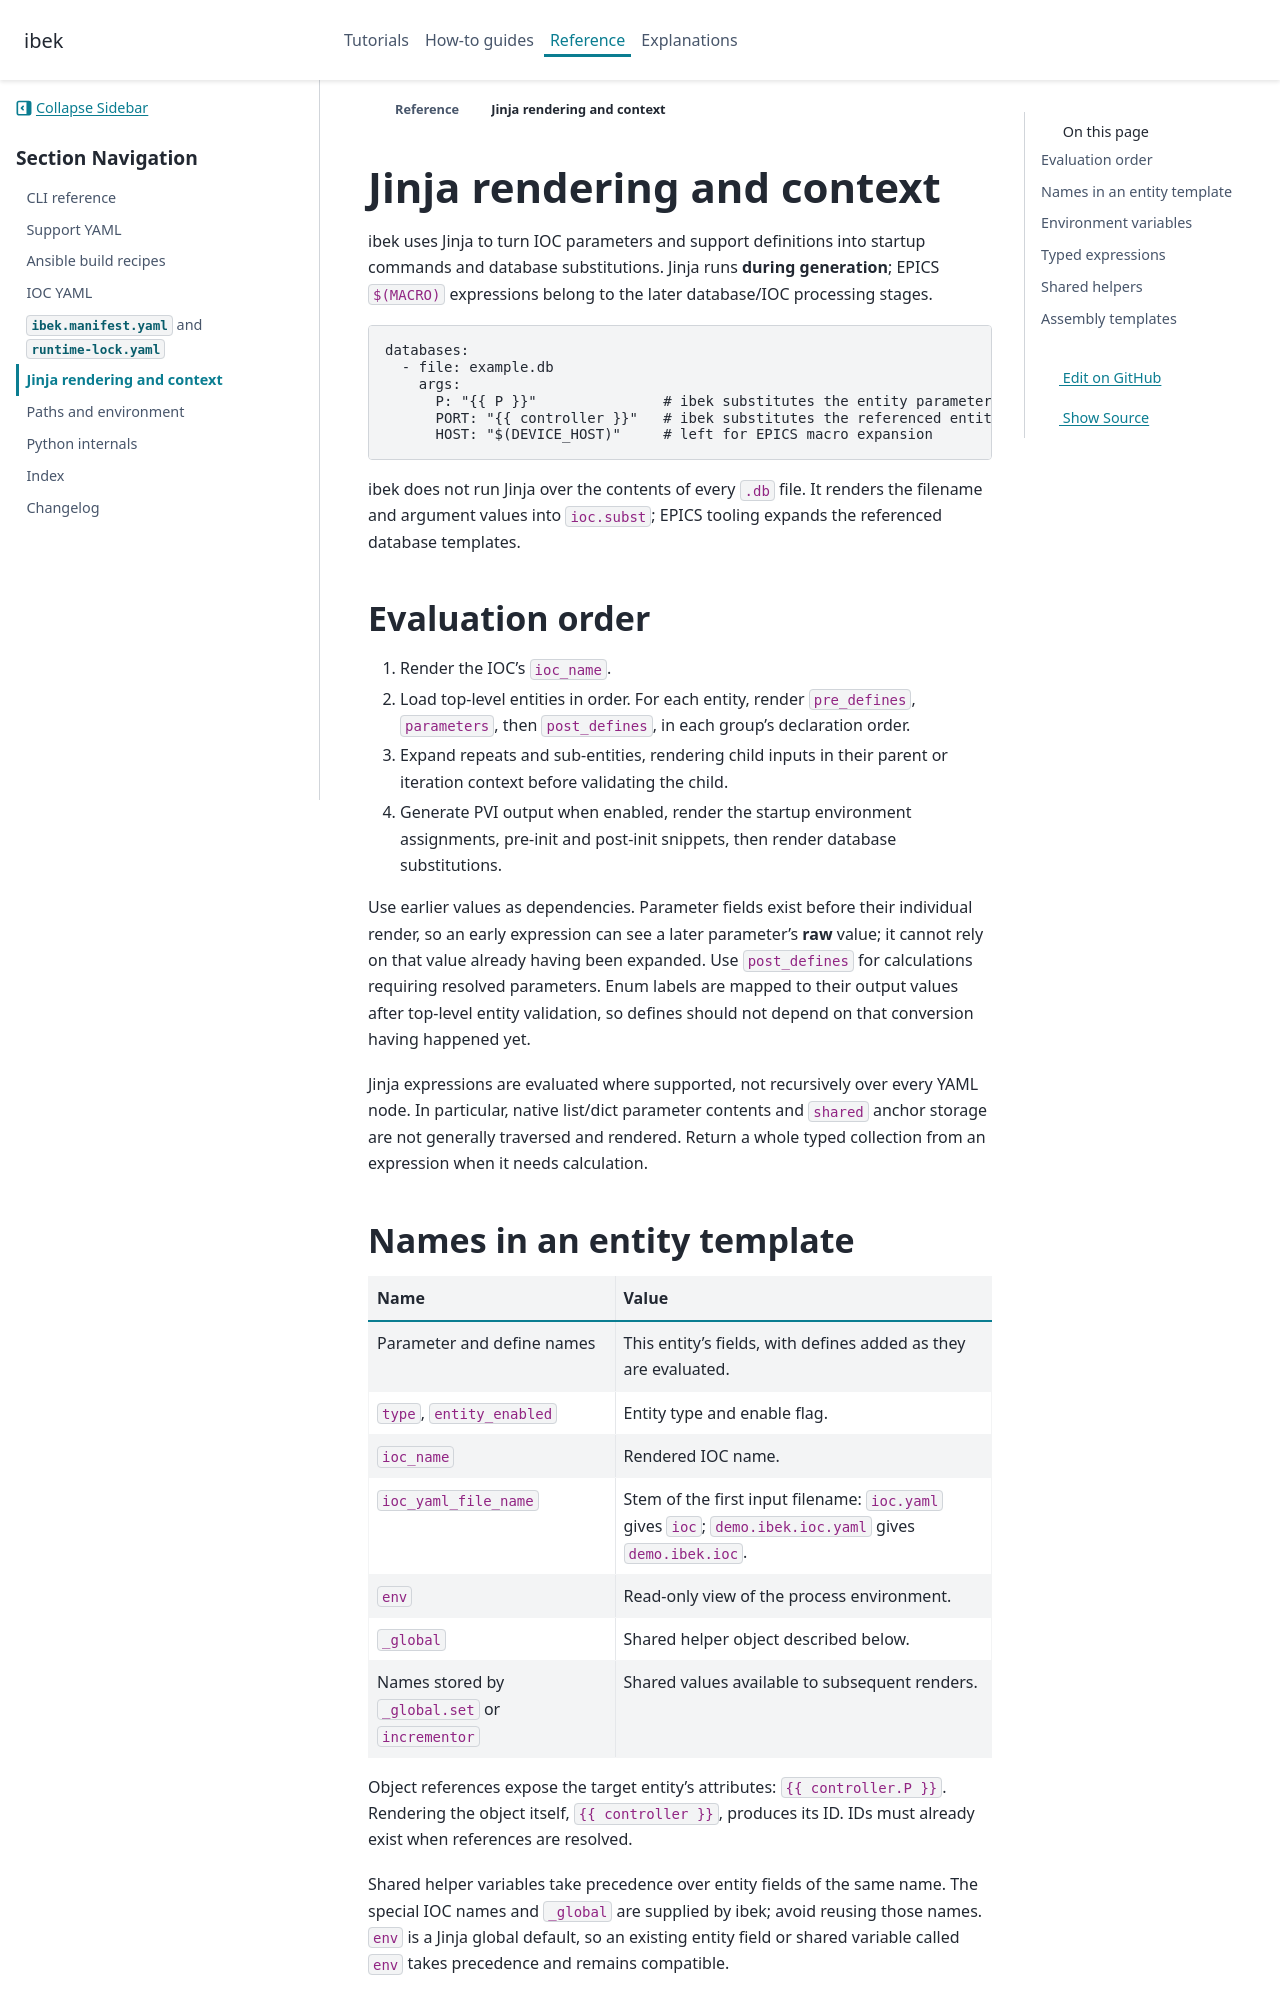

repository: epics-containers/ibek · page: 4.12.0/reference/jinja-context.html · generator: sphinx

# Jinja rendering and context

ibek uses Jinja to turn IOC parameters and support definitions into startup
commands and database substitutions. Jinja runs **during generation**;
EPICS `$(MACRO)` expressions belong to the later database/IOC processing stages.

```yaml
databases:
  - file: example.db
    args:
      P: "{{ P }}"               # ibek substitutes the entity parameter
      PORT: "{{ controller }}"   # ibek substitutes the referenced entity ID
      HOST: "$(DEVICE_HOST)"     # left for EPICS macro expansion
```

ibek does not run Jinja over the contents of every `.db` file. It renders the
filename and argument values into `ioc.subst`; EPICS tooling expands the
referenced database templates.

## Evaluation order

1. Render the IOC's `ioc_name`.
2. Load top-level entities in order. For each entity, render `pre_defines`,
   `parameters`, then `post_defines`, in each group's declaration order.
3. Expand repeats and sub-entities, rendering child inputs in their parent or
   iteration context before validating the child.
4. Generate PVI output when enabled, render the startup environment assignments,
   pre-init and post-init snippets, then render database substitutions.

Use earlier values as dependencies. Parameter fields exist before their
individual render, so an early expression can see a later parameter's **raw**
value; it cannot rely on that value already having been expanded. Use
`post_defines` for calculations requiring resolved parameters. Enum labels are
mapped to their output values after top-level entity validation, so defines
should not depend on that conversion having happened yet.

Jinja expressions are evaluated where supported, not recursively over every
YAML node. In particular, native list/dict parameter contents and `shared`
anchor storage are not generally traversed and rendered. Return a whole typed
collection from an expression when it needs calculation.
